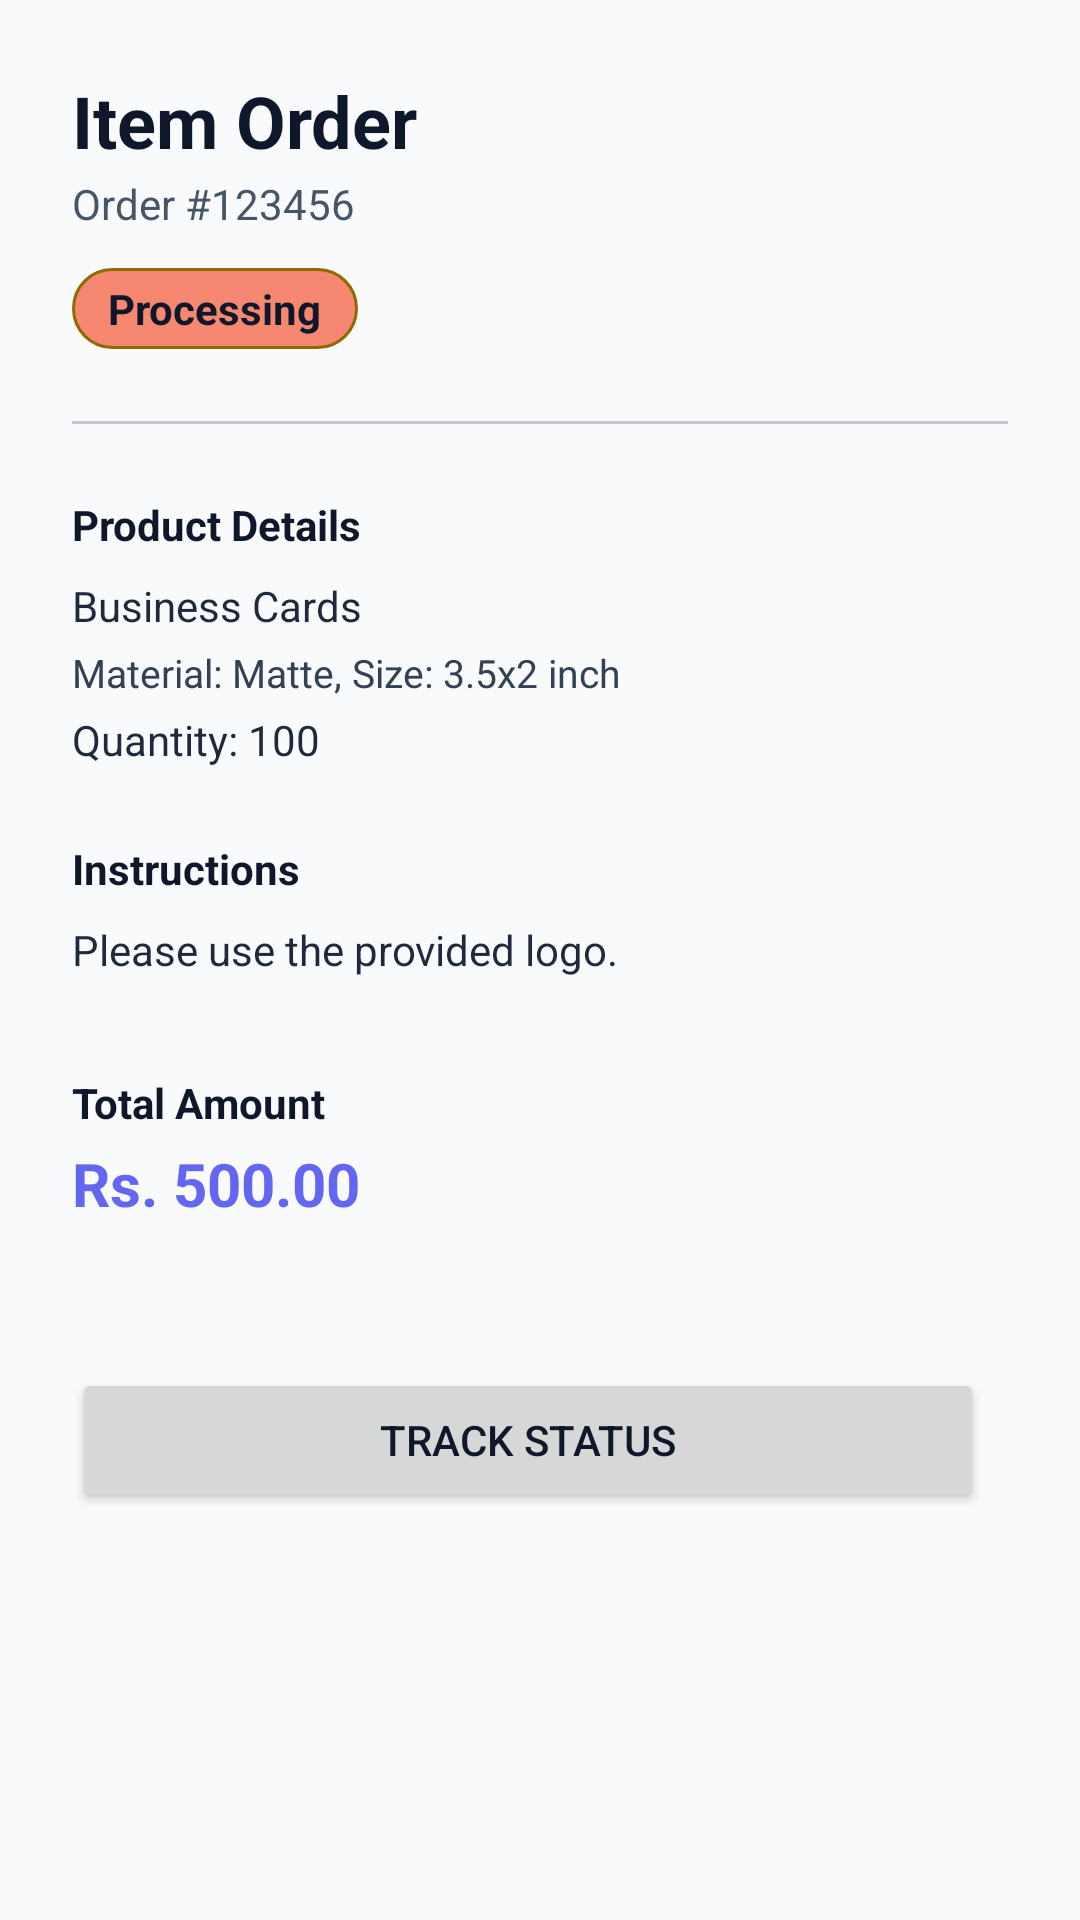

Write the Android layout XML for this screen, with the resource values it uses.
<!-- AndroidManifest.xml: application theme Theme.PrintXpress -->
<!-- res/layout/fragment_order_detail.xml -->
<?xml version="1.0" encoding="utf-8"?>
<ScrollView xmlns:android="http://schemas.android.com/apk/res/android"
    xmlns:app="http://schemas.android.com/apk/res-auto"
    xmlns:tools="http://schemas.android.com/tools"
    android:layout_width="match_parent"
    android:layout_height="match_parent"
    android:fillViewport="true">

    <androidx.constraintlayout.widget.ConstraintLayout
        android:layout_width="match_parent"
        android:layout_height="wrap_content"
        android:padding="24dp">

        <TextView
            android:id="@+id/textOrderDetailHeader"
            android:layout_width="wrap_content"
            android:layout_height="wrap_content"
            android:text="Item Order"
            android:textColor="@color/slate_900"
            android:textSize="24sp"
            android:textStyle="bold"
            app:layout_constraintStart_toStartOf="parent"
            app:layout_constraintTop_toTopOf="parent" />

        <TextView
            android:id="@+id/textOrderIDSubHeader"
            android:layout_width="wrap_content"
            android:layout_height="wrap_content"
            android:layout_marginTop="2dp"
            android:text="Order #123456"
            android:textColor="@color/slate_600"
            android:textSize="14sp"
            app:layout_constraintStart_toStartOf="parent"
            app:layout_constraintTop_toBottomOf="@id/textOrderDetailHeader" />

        <TextView
            android:id="@+id/textOrderStatusDetail"
            android:layout_width="wrap_content"
            android:layout_height="wrap_content"
            android:layout_marginTop="12dp"
            android:paddingHorizontal="12dp"
            android:paddingVertical="4dp"
            android:background="@drawable/bg_status_yellow"
            android:text="Processing"
            android:textColor="@color/slate_900"
            android:textStyle="bold"
            app:layout_constraintStart_toStartOf="parent"
            app:layout_constraintTop_toBottomOf="@id/textOrderIDSubHeader" />

        <com.google.android.material.divider.MaterialDivider
            android:id="@+id/divider"
            android:layout_width="match_parent"
            android:layout_height="wrap_content"
            android:layout_marginTop="24dp"
            app:layout_constraintTop_toBottomOf="@id/textOrderStatusDetail" />

        <TextView
            android:id="@+id/labelProduct"
            android:layout_width="wrap_content"
            android:layout_height="wrap_content"
            android:layout_marginTop="24dp"
            android:text="Product Details"
            android:textColor="@color/slate_900"
            android:textStyle="bold"
            app:layout_constraintStart_toStartOf="parent"
            app:layout_constraintTop_toBottomOf="@id/divider" />

        <TextView
            android:id="@+id/textOrderProductName"
            android:layout_width="wrap_content"
            android:layout_height="wrap_content"
            android:layout_marginTop="8dp"
            android:text="Business Cards"
            android:textColor="@color/slate_800"
            app:layout_constraintStart_toStartOf="parent"
            app:layout_constraintTop_toBottomOf="@id/labelProduct" />

        <TextView
            android:id="@+id/textOrderSpecs"
            android:layout_width="wrap_content"
            android:layout_height="wrap_content"
            android:layout_marginTop="4dp"
            android:text="Material: Matte, Size: 3.5x2 inch"
            android:textColor="@color/slate_700"
            android:textSize="13sp"
            app:layout_constraintStart_toStartOf="parent"
            app:layout_constraintTop_toBottomOf="@id/textOrderProductName" />

        <TextView
            android:id="@+id/textOrderQuantity"
            android:layout_width="wrap_content"
            android:layout_height="wrap_content"
            android:layout_marginTop="4dp"
            android:text="Quantity: 100"
            android:textColor="@color/slate_800"
            app:layout_constraintStart_toStartOf="parent"
            app:layout_constraintTop_toBottomOf="@id/textOrderSpecs" />

        <TextView
            android:id="@+id/labelInstructions"
            android:layout_width="wrap_content"
            android:layout_height="wrap_content"
            android:layout_marginTop="24dp"
            android:text="Instructions"
            android:textColor="@color/slate_900"
            android:textStyle="bold"
            app:layout_constraintStart_toStartOf="parent"
            app:layout_constraintTop_toBottomOf="@id/textOrderQuantity" />

        <TextView
            android:id="@+id/textOrderInstructions"
            android:layout_width="match_parent"
            android:layout_height="wrap_content"
            android:layout_marginTop="8dp"
            android:text="Please use the provided logo."
            android:textColor="@color/slate_800"
            app:layout_constraintTop_toBottomOf="@id/labelInstructions" />

        <TextView
            android:id="@+id/labelTotal"
            android:layout_width="wrap_content"
            android:layout_height="wrap_content"
            android:layout_marginTop="32dp"
            android:text="Total Amount"
            android:textColor="@color/slate_900"
            android:textStyle="bold"
            app:layout_constraintStart_toStartOf="parent"
            app:layout_constraintTop_toBottomOf="@id/textOrderInstructions" />

        <TextView
            android:id="@+id/textOrderTotal"
            android:layout_width="wrap_content"
            android:layout_height="wrap_content"
            android:layout_marginTop="4dp"
            android:text="Rs. 500.00"
            android:textColor="@color/primary"
            android:textSize="20sp"
            android:textStyle="bold"
            app:layout_constraintStart_toStartOf="parent"
            app:layout_constraintTop_toBottomOf="@id/labelTotal" />

        <Button
            android:id="@+id/buttonTrackOrder"
            android:layout_width="0dp"
            android:layout_height="wrap_content"
            android:layout_marginTop="48dp"
            android:layout_marginEnd="8dp"
            android:text="Track Status"
            app:layout_constraintEnd_toStartOf="@+id/buttonEditOrder"
            app:layout_constraintHorizontal_bias="0.5"
            app:layout_constraintStart_toStartOf="parent"
            app:layout_constraintTop_toBottomOf="@id/textOrderTotal" />

        <Button
            android:id="@+id/buttonEditOrder"
            style="@style/Widget.MaterialComponents.Button.OutlinedButton"
            android:layout_width="0dp"
            android:layout_height="wrap_content"
            android:text="@string/edit_order"
            android:visibility="gone"
            app:layout_constraintBottom_toBottomOf="@+id/buttonTrackOrder"
            app:layout_constraintEnd_toEndOf="parent"
            app:layout_constraintHorizontal_bias="0.5"
            app:layout_constraintStart_toEndOf="@+id/buttonTrackOrder"
            app:layout_constraintTop_toTopOf="@+id/buttonTrackOrder"
            tools:visibility="visible" />

        <Button
            android:id="@+id/buttonCancelOrder"
            style="@style/Widget.MaterialComponents.Button.TextButton"
            android:layout_width="match_parent"
            android:layout_height="wrap_content"
            android:layout_marginTop="8dp"
            android:text="@string/cancel_order"
            android:textColor="@color/error"
            android:visibility="gone"
            app:layout_constraintTop_toBottomOf="@id/buttonTrackOrder"
            tools:layout_editor_absoluteX="24dp"
            tools:visibility="visible" />

    </androidx.constraintlayout.widget.ConstraintLayout>
</ScrollView>
<!-- resources referenced by this layout -->
<resources>
  <color name="error">#EF4444</color>
  <color name="primary">#6366F1</color>
  <color name="slate_600">#475569</color>
  <color name="slate_700">#334155</color>
  <color name="slate_800">#1E293B</color>
  <color name="slate_900">#0F172A</color>
  <!-- drawable bg_status_yellow (drawable) -->
  <?xml version="1.0" encoding="utf-8"?>
  <shape xmlns:android="http://schemas.android.com/apk/res/android">
      <solid android:color="#F68871" />
      <corners android:radius="16dp" />
      <stroke android:width="1dp" android:color="#906900" />
  </shape>
  <string name="cancel_order">Cancel Order</string>
  <string name="edit_order">Edit Order</string>
  <style name="Theme.PrintXpress" parent="Theme.Material3.DayNight.NoActionBar">
          
          <item name="colorPrimary">@color/primary</item>
          <item name="colorOnPrimary">@color/white</item>
          <item name="colorPrimaryContainer">@color/primary_light</item>
          <item name="colorOnPrimaryContainer">@color/primary_dark</item>
  
          
          <item name="colorSecondary">@color/accent</item>
          <item name="colorOnSecondary">@color/white</item>
          <item name="colorSecondaryContainer">@color/accent_light</item>
  
          
          <item name="android:windowBackground">@color/bg_slate</item>
          <item name="colorSurface">@color/white</item>
          <item name="colorOnSurface">@color/slate_900</item>
          <item name="colorSurfaceVariant">@color/slate_100</item>
          <item name="colorOnSurfaceVariant">@color/slate_600</item>
  
          
          <item name="android:statusBarColor">@color/white</item>
          <item name="android:windowLightStatusBar" tools:targetApi="m">true</item>
  
          
          <item name="android:textColorPrimary">@color/slate_900</item>
          <item name="android:textColorSecondary">@color/slate_600</item>
      </style>
  <color name="white">#FFFFFF</color>
  <color name="primary_light">#EEF2FF</color>
  <color name="primary_dark">#4F46E5</color>
  <color name="accent">#8B5CF6</color>
  <color name="accent_light">#F5F3FF</color>
  <color name="bg_slate">#F8FAFC</color>
  <color name="slate_100">#F1F5F9</color>
</resources>
